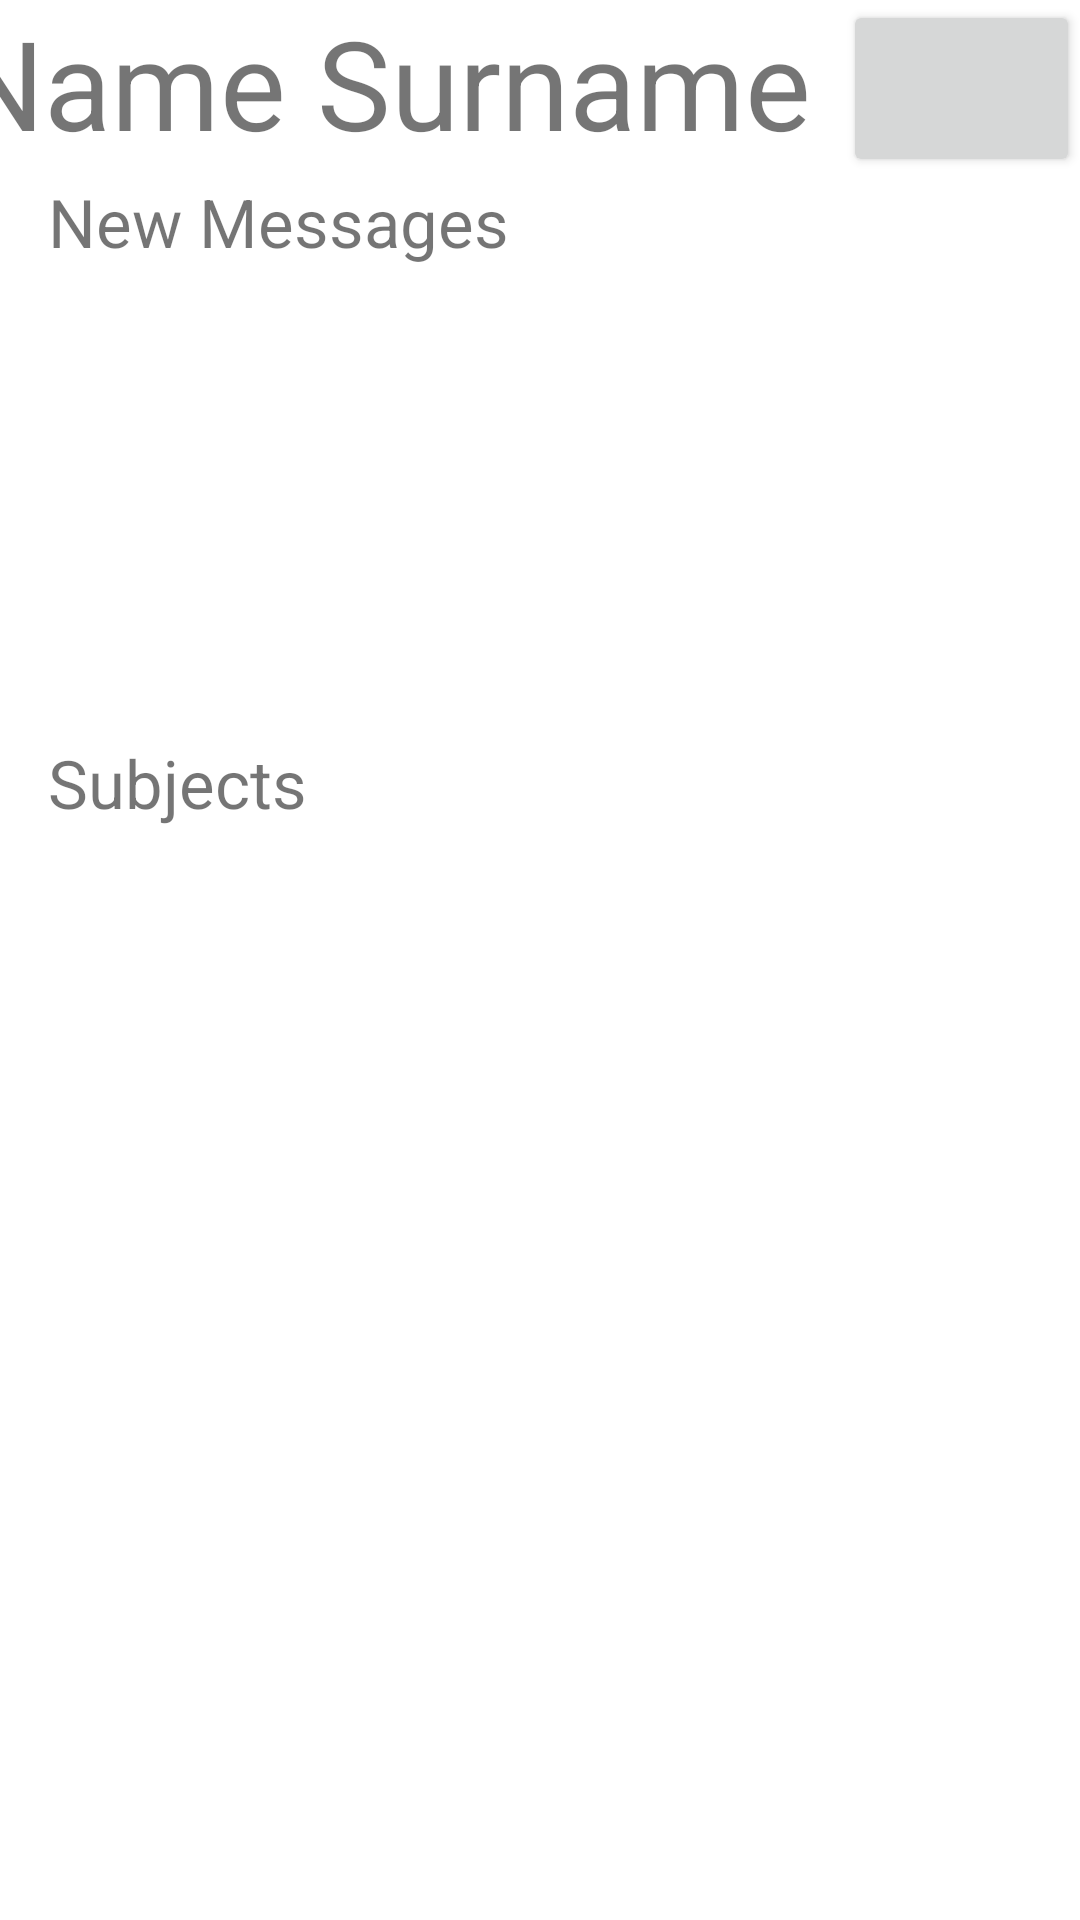

Reconstruct the res/layout file that produces this screen, plus the resources it refers to.
<!-- AndroidManifest.xml: application theme Theme.Bachelors -->
<!-- res/layout/activity_student_page.xml -->
<?xml version="1.0" encoding="utf-8"?>
<androidx.constraintlayout.widget.ConstraintLayout xmlns:android="http://schemas.android.com/apk/res/android"
    xmlns:app="http://schemas.android.com/apk/res-auto"
    xmlns:tools="http://schemas.android.com/tools"
    android:layout_width="match_parent"
    android:layout_height="match_parent"
    tools:context=".StudentPage">

    <TextView
        android:id="@+id/textView"
        android:layout_width="168dp"
        android:layout_height="30dp"
        android:layout_marginStart="16dp"
        android:layout_marginTop="4dp"
        android:text="New Messages"
        app:autoSizeTextType="uniform"
        app:layout_constraintStart_toStartOf="parent"
        app:layout_constraintTop_toBottomOf="@+id/textView2" />

    <TextView
        android:id="@+id/textView3"
        android:layout_width="168dp"
        android:layout_height="30dp"
        android:layout_marginStart="16dp"
        android:layout_marginTop="16dp"
        android:text="Subjects"
        app:autoSizeTextType="uniform"
        app:layout_constraintStart_toStartOf="parent"
        app:layout_constraintTop_toBottomOf="@+id/tableLayout" />

    <TableLayout
        android:id="@+id/tableLayout"
        android:layout_width="0dp"
        android:layout_height="0dp"
        android:layout_marginTop="16dp"
        android:layout_marginBottom="60dp"
        app:layout_constraintBottom_toTopOf="@+id/tableLayout2"
        app:layout_constraintEnd_toEndOf="parent"
        app:layout_constraintHorizontal_bias="0.0"
        app:layout_constraintStart_toStartOf="parent"
        app:layout_constraintTop_toBottomOf="@+id/textView">

        <TableRow
            android:layout_width="match_parent"
            android:layout_height="match_parent" />

        <TableRow
            android:layout_width="match_parent"
            android:layout_height="match_parent" />

        <TableRow
            android:layout_width="match_parent"
            android:layout_height="250dp" />

    </TableLayout>

    <TextView
        android:id="@+id/textView2"
        android:layout_width="327dp"
        android:layout_height="55dp"
        android:layout_marginStart="16dp"
        android:text="Name Surname"
        app:autoSizeTextType="uniform"
        app:layout_constraintEnd_toStartOf="@+id/button"
        app:layout_constraintStart_toStartOf="parent"
        app:layout_constraintTop_toTopOf="parent" />

    <Button
        android:id="@+id/button"
        android:layout_width="79dp"
        android:layout_height="59dp"
        android:drawableStart="@drawable/ic_baseline_settings_24"
        android:gravity="center"
        app:layout_constraintEnd_toEndOf="parent"
        app:layout_constraintTop_toTopOf="parent"
        tools:ignore="SpeakableTextPresentCheck" />

    <TableLayout
        android:id="@+id/tableLayout2"
        android:layout_width="0dp"
        android:layout_height="350dp"
        app:layout_constraintBottom_toBottomOf="parent"
        app:layout_constraintEnd_toEndOf="parent"
        app:layout_constraintHorizontal_bias="0.0"
        app:layout_constraintStart_toStartOf="parent">

        <TableRow
            android:layout_width="match_parent"
            android:layout_height="match_parent" />

        <TableRow
            android:layout_width="match_parent"
            android:layout_height="match_parent" />

        <TableRow
            android:layout_width="match_parent"
            android:layout_height="match_parent" />

        <TableRow
            android:layout_width="match_parent"
            android:layout_height="match_parent" />

    </TableLayout>

</androidx.constraintlayout.widget.ConstraintLayout>
<!-- resources referenced by this layout -->
<resources>
  <style name="Theme.Bachelors" parent="Theme.MaterialComponents.DayNight.DarkActionBar">
          
          <item name="colorPrimary">@color/purple_500</item>
          <item name="colorPrimaryVariant">@color/purple_700</item>
          <item name="colorOnPrimary">@color/white</item>
          
          <item name="colorSecondary">@color/teal_200</item>
          <item name="colorSecondaryVariant">@color/teal_700</item>
          <item name="colorOnSecondary">@color/black</item>
          
          <item name="android:statusBarColor">?attr/colorPrimaryVariant</item>
          
      </style>
  <!-- not gathered from this repository: default colours our renderer supplied (Android Studio template values) -->
  <color name="purple_500">#FF6200EE</color>
  <color name="purple_700">#FF3700B3</color>
  <color name="teal_200">#FF03DAC5</color>
  <color name="teal_700">#FF018786</color>
  <color name="black">#FF000000</color>
  <color name="white">#FFFFFFFF</color>
</resources>
